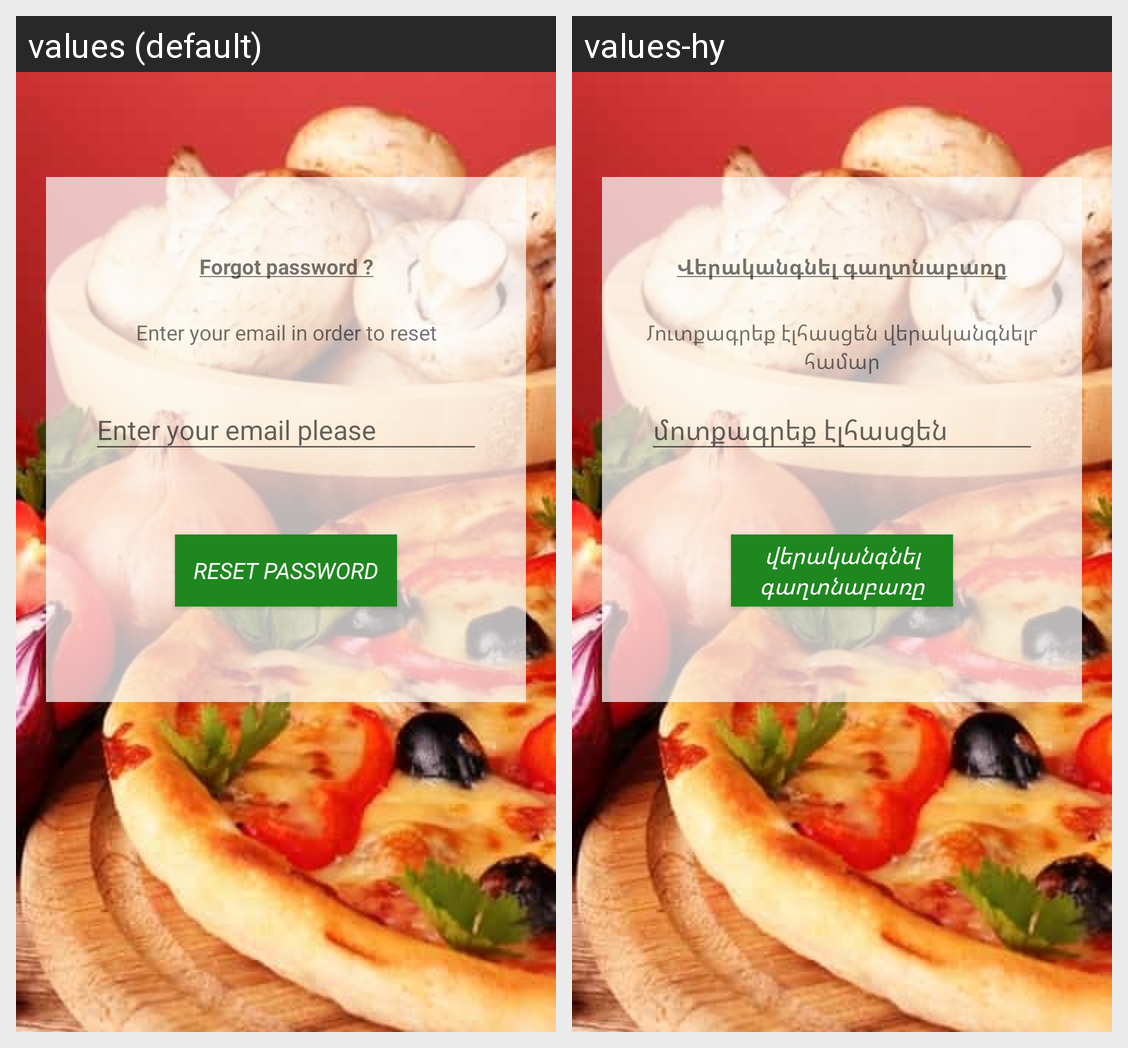

For this localized Android screen grid, give each drawn string resource with its value in every locale shown.
Android screen res/layout/fragment_forgot_password.xml rendered under 2 locales, left to right: values (default), values-hy. Device: Nexus 5 (rendered at 1080×1920; each locale shown at half size, 540×960, under a caption strip naming it); theme AppTheme.
Strings drawn on this screen, with the default value and each locale's value (text and hints the layout hard-codes, and strings that could not be matched under every locale, appear in the picture but are not listed):

forgot_password
  values: Forgot password ?
  values-hy: Վերականգնել գաղտնաբառը

enter_your_email_in_order_to_reset
  values: Enter your email in order to reset
  values-hy: Մուտքագրեք էլհասցեն վերականգնելու համար

reset_password
  values: RESET PASSWORD
  values-hy: վերականգնել գաղտնաբառը
